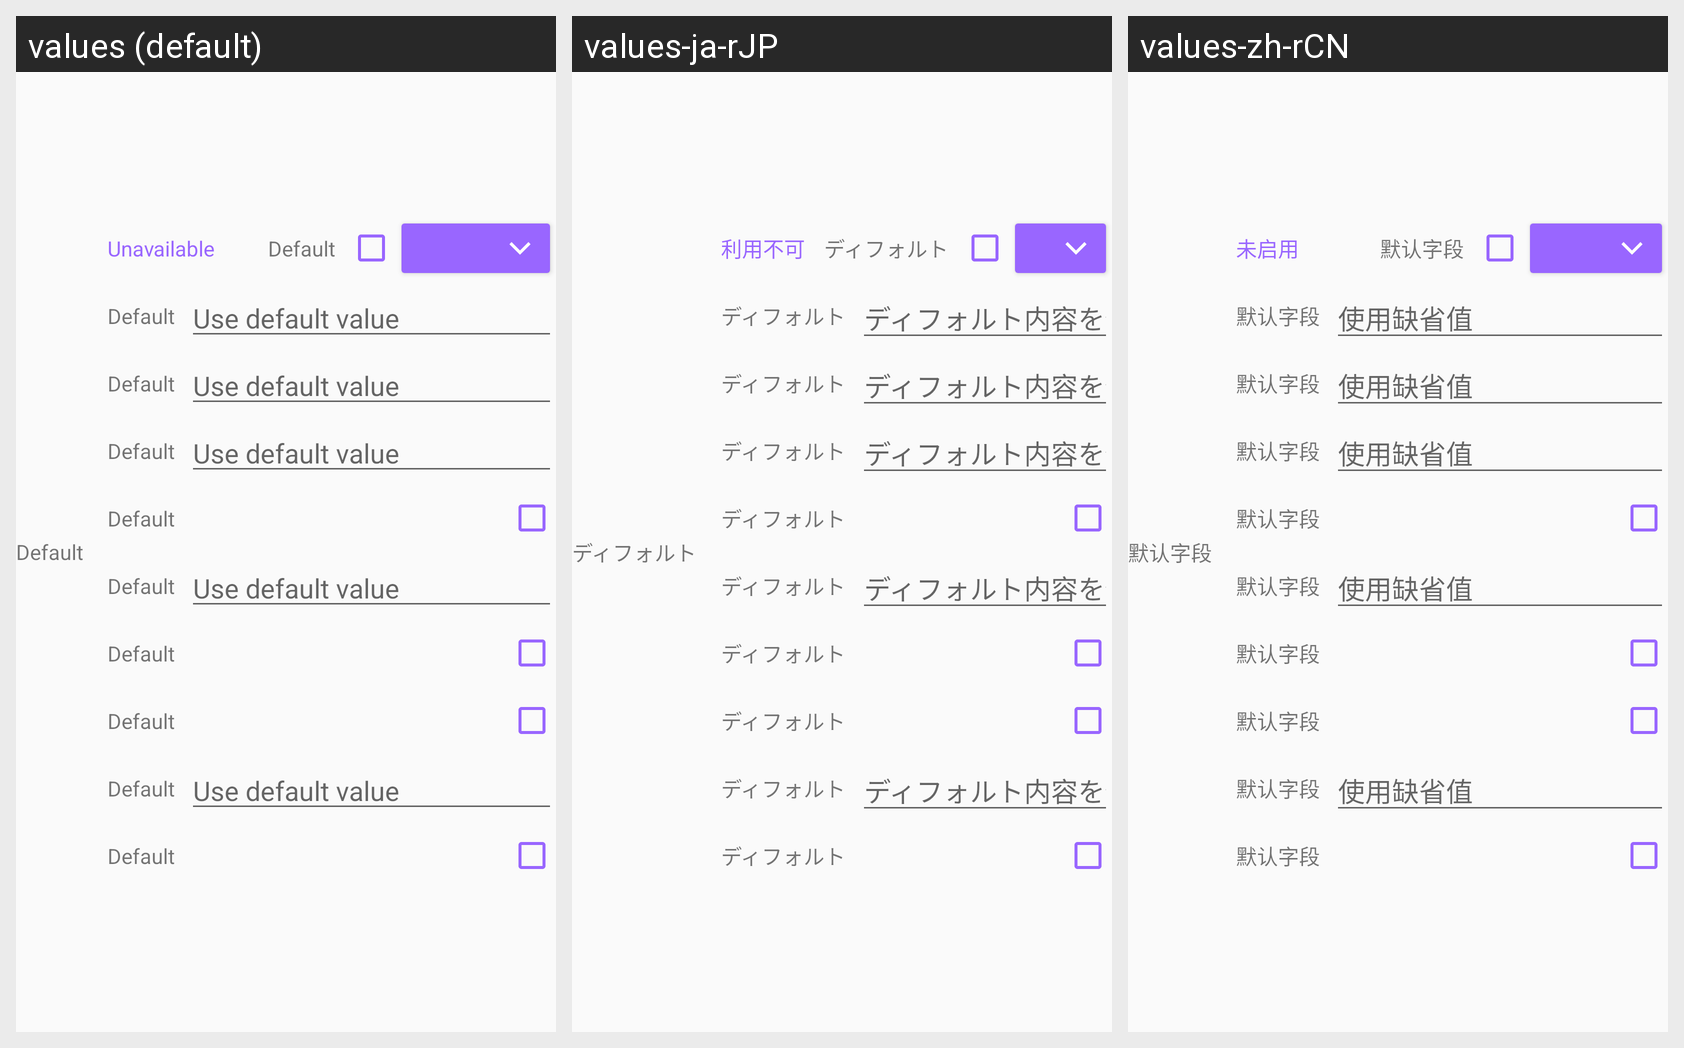

The same Android screen rendered under several of its app's locales, left to right. List the strings drawn on it with the default value and each locale's translation.
Android screen res/layout/content_edit_difficulty.xml rendered under 3 locales, left to right: values (default), values-ja-rJP, values-zh-rCN. Device: Nexus 5 (rendered at 1080×1920; each locale shown at half size, 540×960, under a caption strip naming it); theme AppTheme.
Strings drawn on this screen, with the default value and each locale's value (text and hints the layout hard-codes, and strings that could not be matched under every locale, appear in the picture but are not listed):

default_edit_title
  values: Default
  values-ja-rJP: ディフォルト
  values-zh-rCN: 默认字段

default_song_difficulty
  values: Unavailable
  values-ja-rJP: 利用不可
  values-zh-rCN: 未启用

default_fillin
  values: Use default value
  values-ja-rJP: ディフォルト内容を使う
  values-zh-rCN: 使用缺省值
